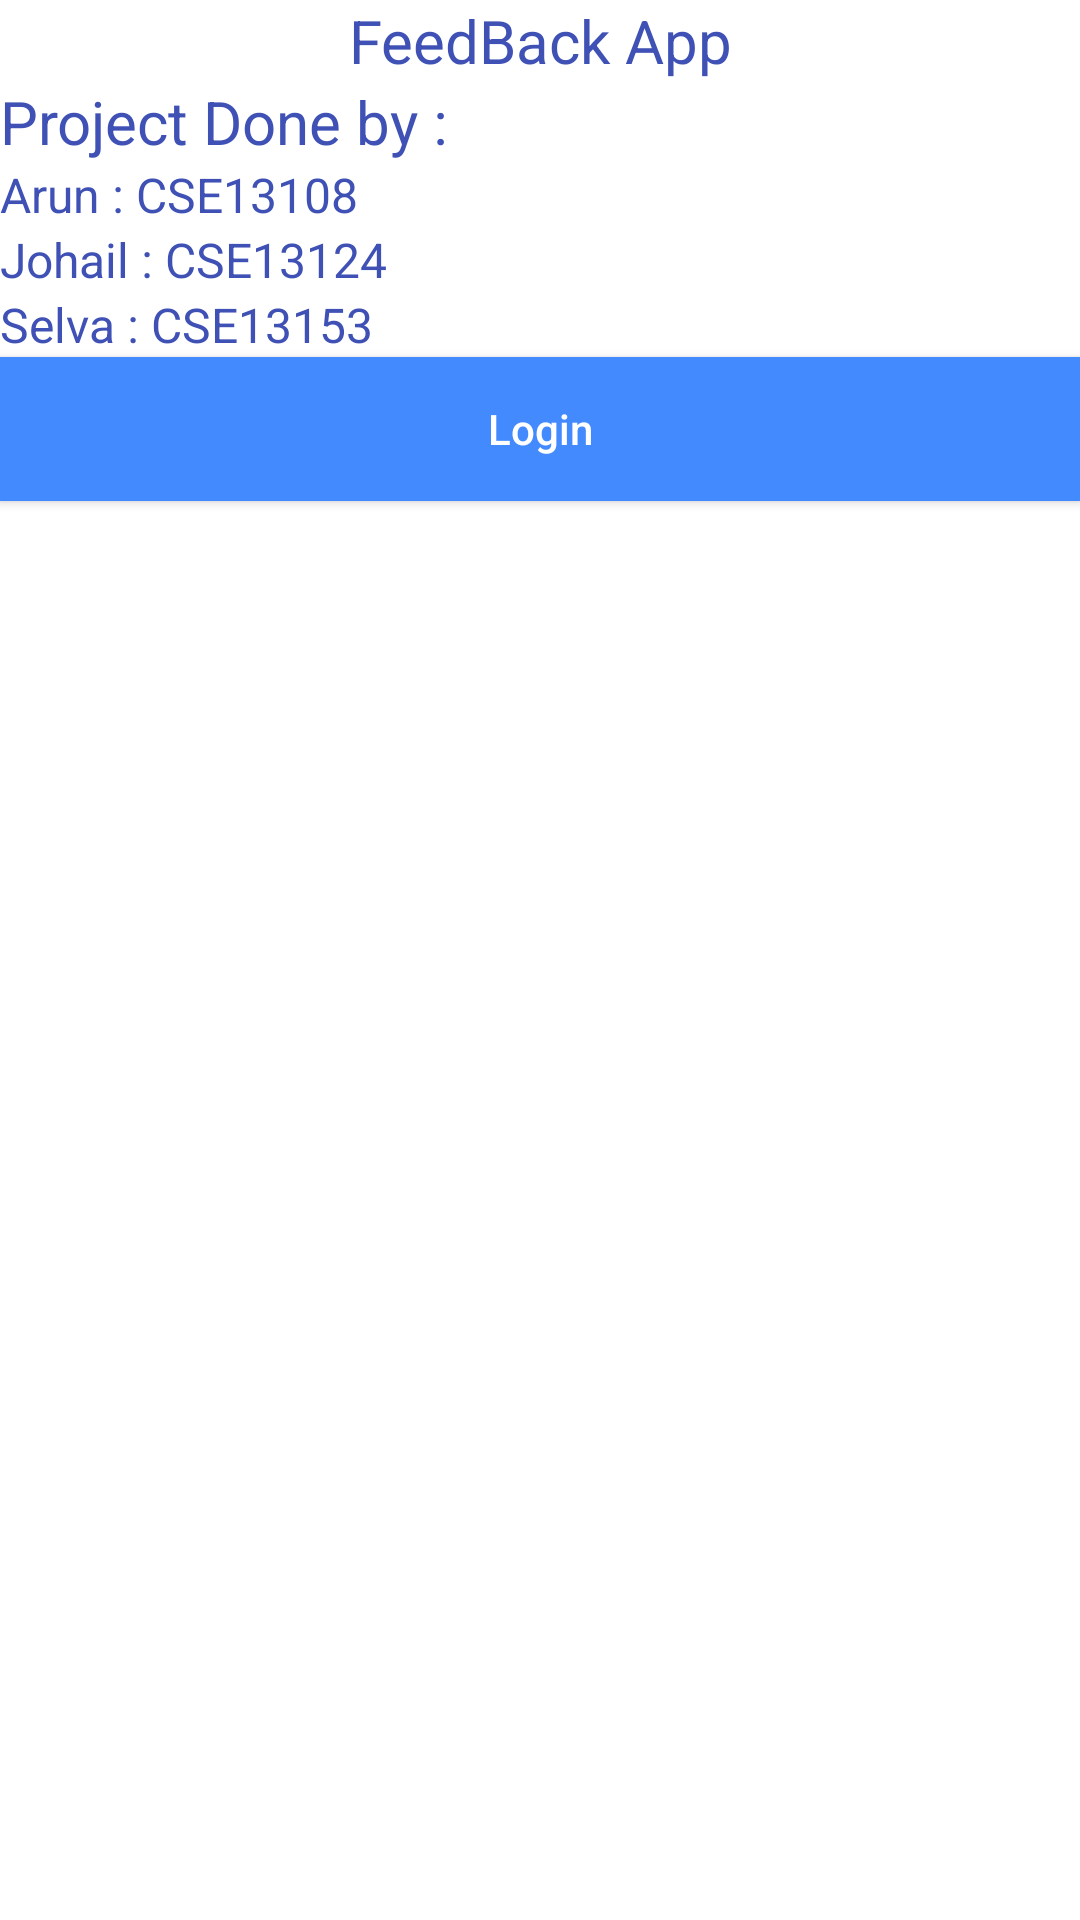

Layout XML and referenced resources for this Android screen:
<!-- AndroidManifest.xml: application theme AppTheme -->
<!-- res/layout/about1.xml -->
<ScrollView xmlns:android="http://schemas.android.com/apk/res/android"
    android:layout_width="match_parent"
    android:layout_height="match_parent"
    android:fillViewport="true">

    <LinearLayout
        android:layout_width="match_parent"
        android:layout_height="wrap_content"
        android:background="@color/icons"
        android:orientation="vertical"
        android:weightSum="1">


        <TextView
            android:layout_width="fill_parent"
            android:layout_height="wrap_content"
            android:layout_gravity="center"
            android:layout_margin="@dimen/activity_horizontal_margin"
            android:gravity="center"
            android:textColor="@color/colorPrimary"
            android:textSize="@dimen/abc_text_size_title_material"
            android:text="FeedBack App" />

        <TextView
            android:layout_width="fill_parent"
            android:layout_height="wrap_content"
            android:layout_gravity="center"
            android:layout_margin="@dimen/activity_horizontal_margin"
            android:gravity="left"
            android:text="Project Done by :"
            android:textColor="@color/colorPrimary"
            android:textSize="@dimen/abc_text_size_title_material" />

        <TextView
            android:layout_width="fill_parent"
            android:layout_height="wrap_content"
            android:layout_margin="@dimen/activity_horizontal_margin"
            android:gravity="left"
            android:text="Arun : CSE13108"
            android:textColor="@color/colorPrimary"
            android:textSize="@dimen/abc_text_size_subhead_material" />

        <TextView
            android:layout_width="fill_parent"
            android:layout_height="wrap_content"
            android:layout_margin="@dimen/activity_horizontal_margin"
            android:gravity="left"
            android:text="Johail : CSE13124"
            android:textColor="@color/colorPrimary"
            android:textSize="@dimen/abc_text_size_subhead_material" />

        <TextView
            android:layout_width="fill_parent"
            android:layout_height="wrap_content"
            android:layout_margin="@dimen/activity_horizontal_margin"
            android:gravity="left"
            android:text="Selva : CSE13153"
            android:textColor="@color/colorPrimary"
            android:textSize="@dimen/abc_text_size_subhead_material">


        </TextView>

        <Button
            android:id="@+id/b1"
            android:layout_width="match_parent"
            android:layout_height="wrap_content"
            android:layout_margin="@dimen/activity_horizontal_margin"
            android:background="@color/colorAccent"
            android:maxWidth="320dp"
            android:padding="10dp"
            android:text="Login"
            android:textAllCaps="false"
            android:textColor="@color/icons" />

    </LinearLayout>
</ScrollView>
<!-- resources referenced by this layout -->
<resources>
  <color name="colorAccent">#448AFF</color>
  <color name="colorPrimary">#3F51B5</color>
  <color name="icons">#FFFFFF</color>
  <style name="AppTheme" parent="AppTheme.Base">
          
      </style>
  <style name="AppTheme.Base" parent="Theme.AppCompat.Light.NoActionBar">
          <item name="colorPrimary">@color/colorPrimary</item>
          <item name="colorPrimaryDark">@color/colorPrimaryDark</item>
          <item name="colorAccent">@color/colorAccent</item>
          <item name="icon">@color/icons</item>
          <item name="divider">@color/divider</item>
      </style>
  <color name="colorPrimaryDark">#303F9F</color>
  <color name="divider">#B6B6B6</color>
</resources>
